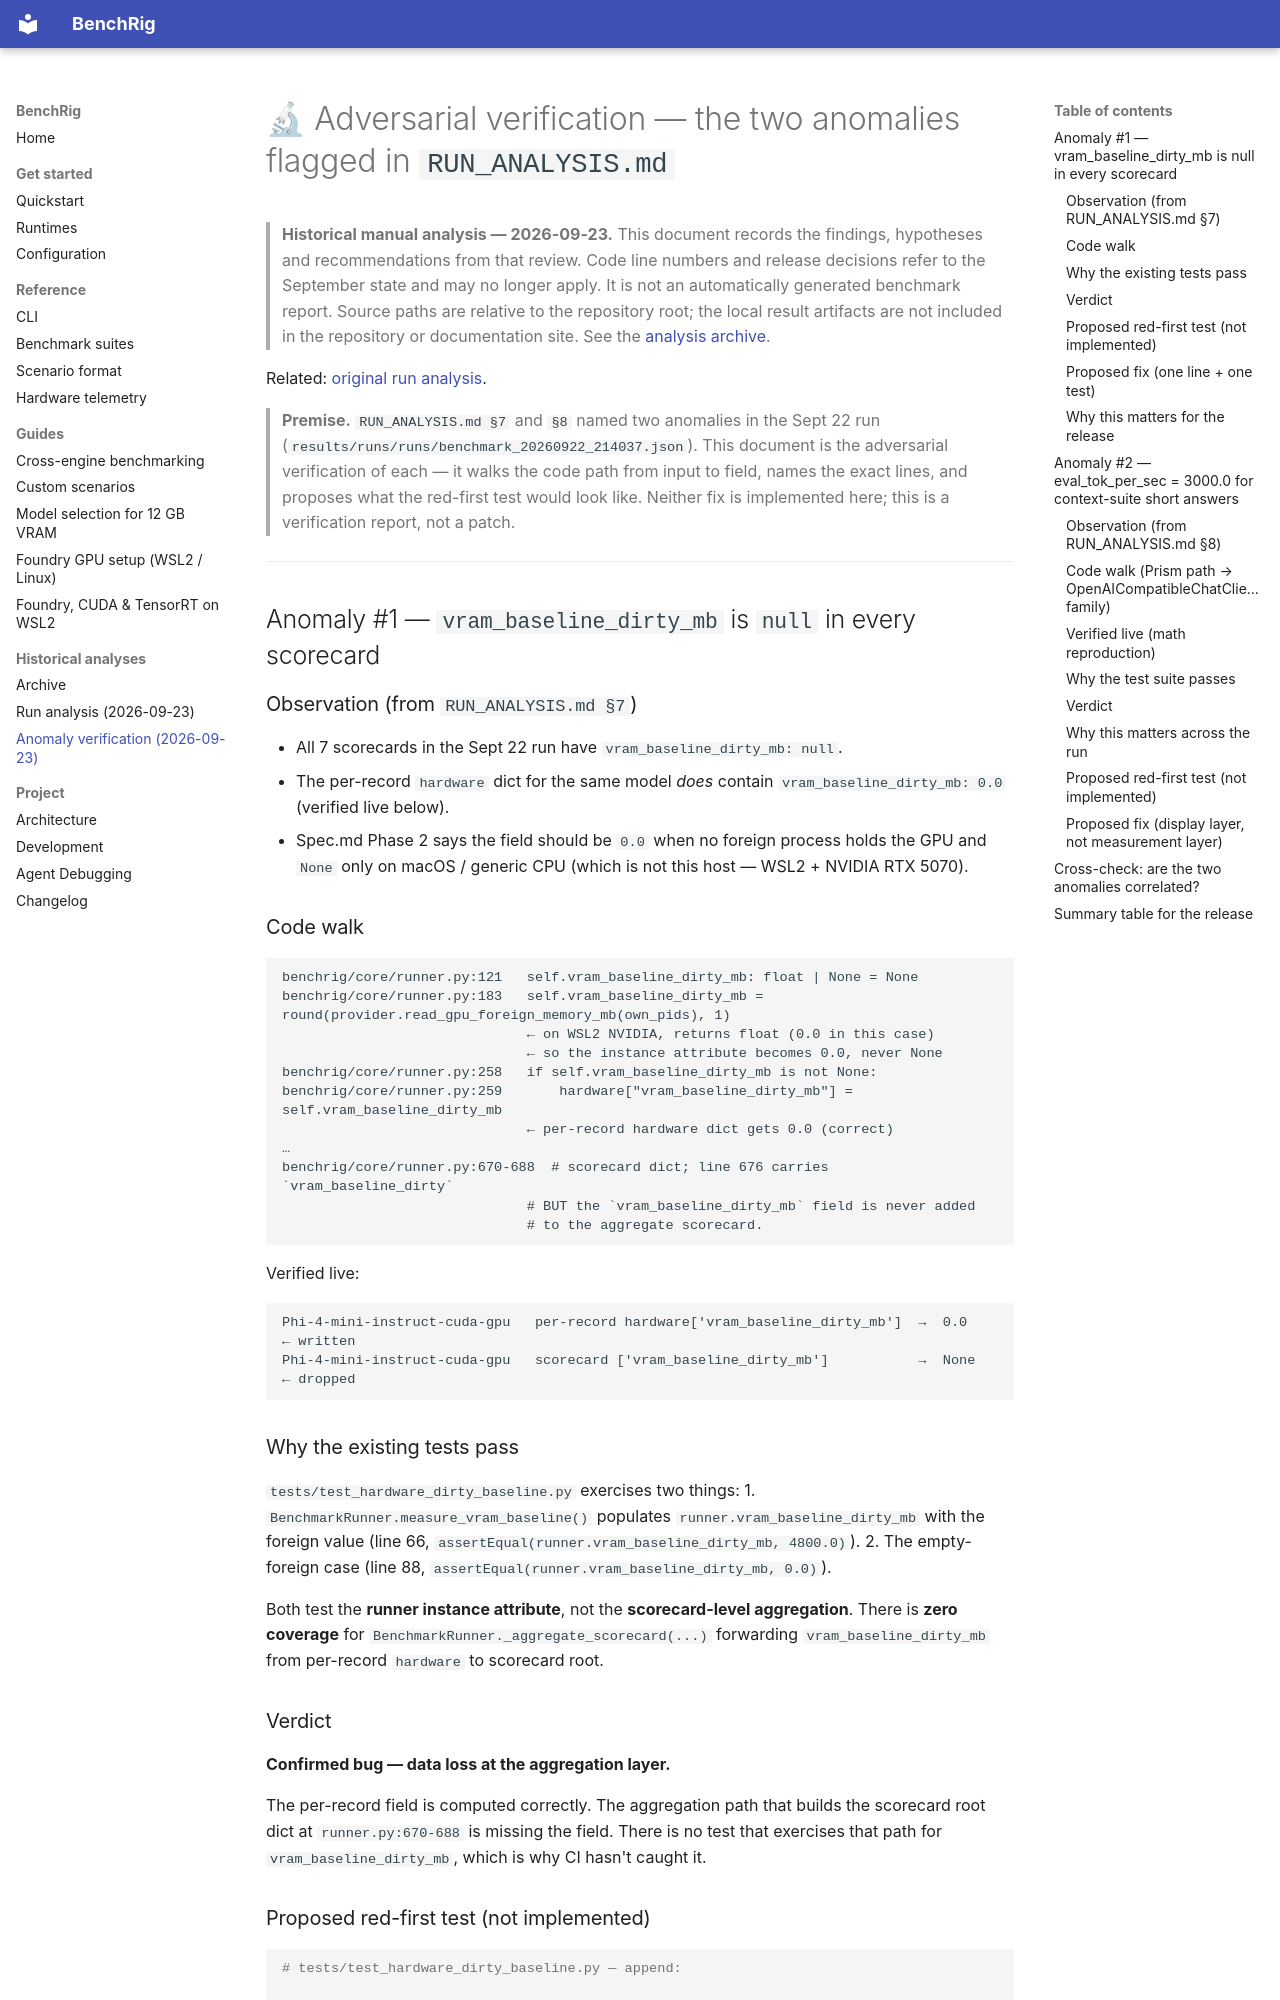

repository: senssei/benchrig · page: analysis/2026-09-23/ANOMALY_VERIFICATION/index.html · generator: mkdocs

# 🔬 Adversarial verification — the two anomalies flagged in `RUN_ANALYSIS.md`

> **Historical manual analysis — 2026-09-23.** This document records the findings,
> hypotheses and recommendations from that review. Code line numbers and release
> decisions refer to the September state and may no longer apply. It is not an
> automatically generated benchmark report. Source paths are relative to the
> repository root; the local result artifacts are not included in the repository
> or documentation site. See the [analysis archive](../index.md).

Related: [original run analysis](RUN_ANALYSIS.md).

> **Premise.** `RUN_ANALYSIS.md §7` and `§8` named two anomalies in the Sept 22 run
> (`results/runs/runs/benchmark_20260922_214037.json`). This document is the
> adversarial verification of each — it walks the code path from input to field,
> names the exact lines, and proposes what the red-first test would look like.
> Neither fix is implemented here; this is a verification report, not a patch.

---

## Anomaly #1 — `vram_baseline_dirty_mb` is `null` in every scorecard

### Observation (from `RUN_ANALYSIS.md §7`)
- All 7 scorecards in the Sept 22 run have `vram_baseline_dirty_mb: null`.
- The per-record `hardware` dict for the same model *does* contain
  `vram_baseline_dirty_mb: 0.0` (verified live below).
- Spec.md Phase 2 says the field should be `0.0` when no foreign process holds
  the GPU and `None` only on macOS / generic CPU (which is not this host —
  WSL2 + NVIDIA RTX 5070).

### Code walk

```text
benchrig/core/runner.py:121   self.vram_baseline_dirty_mb: float | None = None
benchrig/core/runner.py:183   self.vram_baseline_dirty_mb = round(provider.read_gpu_foreign_memory_mb(own_pids), 1)
                              ← on WSL2 NVIDIA, returns float (0.0 in this case)
                              ← so the instance attribute becomes 0.0, never None
benchrig/core/runner.py:258   if self.vram_baseline_dirty_mb is not None:
benchrig/core/runner.py:259       hardware["vram_baseline_dirty_mb"] = self.vram_baseline_dirty_mb
                              ← per-record hardware dict gets 0.0 (correct)
…
benchrig/core/runner.py:670-688  # scorecard dict; line 676 carries `vram_baseline_dirty`
                              # BUT the `vram_baseline_dirty_mb` field is never added
                              # to the aggregate scorecard.
```

Verified live:

```
Phi-4-mini-instruct-cuda-gpu   per-record hardware['vram_baseline_dirty_mb']  →  0.0     ← written
Phi-4-mini-instruct-cuda-gpu   scorecard ['vram_baseline_dirty_mb']           →  None    ← dropped
```

### Why the existing tests pass

`tests/test_hardware_dirty_baseline.py` exercises two things:
1. `BenchmarkRunner.measure_vram_baseline()` populates `runner.vram_baseline_dirty_mb`
   with the foreign value (line 66, `assertEqual(runner.vram_baseline_dirty_mb, 4800.0)`).
2. The empty-foreign case (line 88, `assertEqual(runner.vram_baseline_dirty_mb, 0.0)`).

Both test the **runner instance attribute**, not the **scorecard-level aggregation**.
There is **zero coverage** for `BenchmarkRunner._aggregate_scorecard(...)` forwarding
`vram_baseline_dirty_mb` from per-record `hardware` to scorecard root.

### Verdict

**Confirmed bug — data loss at the aggregation layer.**

The per-record field is computed correctly. The aggregation path that builds the
scorecard root dict at `runner.py:670-688` is missing the field. There is no test
that exercises that path for `vram_baseline_dirty_mb`, which is why CI hasn't caught it.
